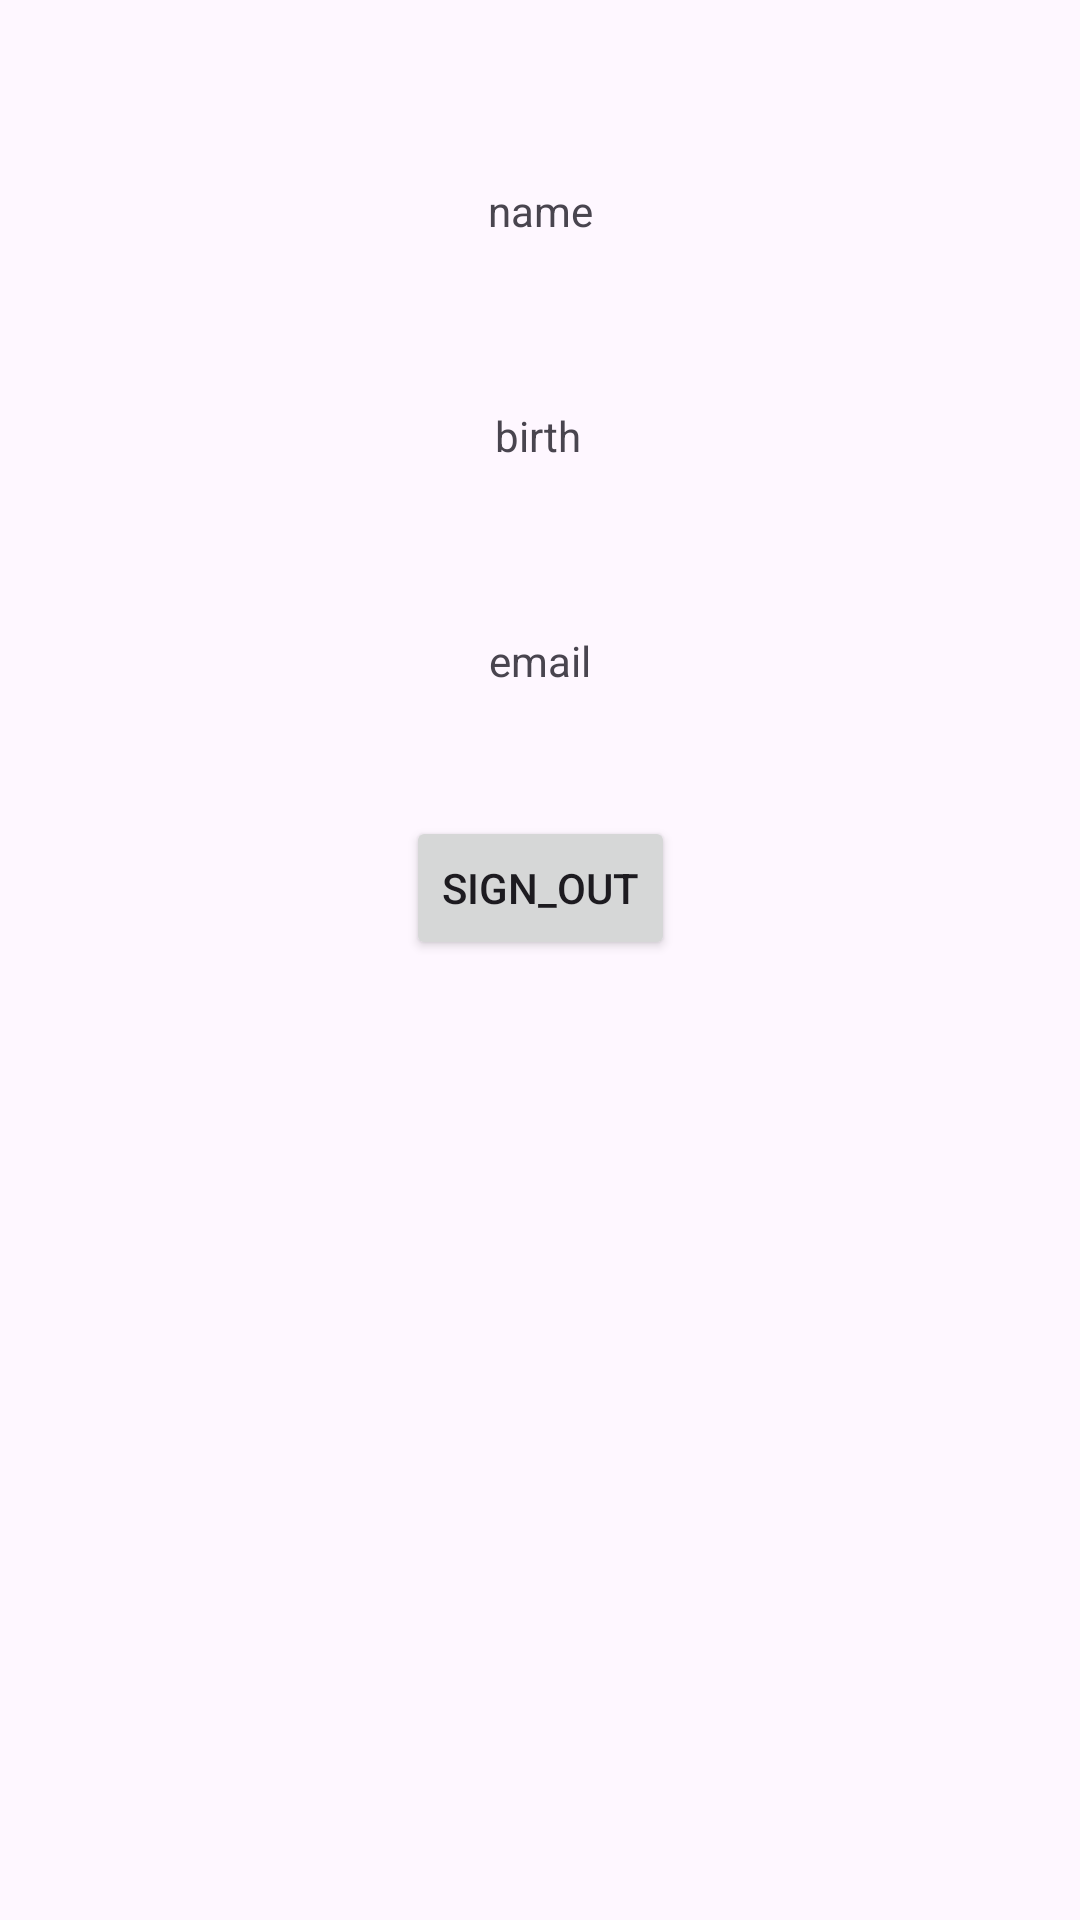

Layout XML and referenced resources for this Android screen:
<!-- AndroidManifest.xml: application theme Theme.AndroidUsedTradeProject -->
<!-- res/layout/main_fragment_account.xml -->
<?xml version="1.0" encoding="utf-8"?>
<androidx.constraintlayout.widget.ConstraintLayout xmlns:android="http://schemas.android.com/apk/res/android"
    xmlns:app="http://schemas.android.com/apk/res-auto"
    android:layout_width="match_parent"
    android:layout_height="match_parent">


    

    <TextView
        android:id="@+id/nameText"
        android:layout_width="wrap_content"
        android:layout_height="wrap_content"
        android:layout_marginBottom="500dp"
        android:text="name"
        app:layout_constraintBottom_toBottomOf="parent"
        app:layout_constraintEnd_toEndOf="parent"
        app:layout_constraintStart_toStartOf="parent"
        app:layout_constraintTop_toTopOf="parent" />

    <TextView
        android:id="@+id/birthText"
        android:layout_width="wrap_content"
        android:layout_height="wrap_content"
        android:layout_marginBottom="350dp"
        android:text="birth"
        app:layout_constraintBottom_toBottomOf="parent"
        app:layout_constraintEnd_toEndOf="parent"
        app:layout_constraintHorizontal_bias="0.498"
        app:layout_constraintStart_toStartOf="parent"
        app:layout_constraintTop_toTopOf="parent" />

    <TextView
        android:id="@+id/emailText"
        android:layout_width="wrap_content"
        android:layout_height="wrap_content"
        android:layout_marginBottom="200dp"
        android:text="email"
        app:layout_constraintBottom_toBottomOf="parent"
        app:layout_constraintEnd_toEndOf="parent"
        app:layout_constraintStart_toStartOf="parent"
        app:layout_constraintTop_toTopOf="parent" />

    <Button
        android:id="@+id/sign_out"
        android:layout_width="wrap_content"
        android:layout_height="wrap_content"
        android:layout_marginBottom="320dp"
        android:text="SIGN_OUT"
        app:layout_constraintBottom_toBottomOf="parent"
        app:layout_constraintEnd_toEndOf="parent"
        app:layout_constraintStart_toStartOf="parent" />


</androidx.constraintlayout.widget.ConstraintLayout>
<!-- resources referenced by this layout -->
<resources>
  <style name="Theme.AndroidUsedTradeProject" parent="Base.Theme.AndroidUsedTradeProject" />
  <style name="Base.Theme.AndroidUsedTradeProject" parent="Theme.Material3.DayNight.NoActionBar">
          
  
      </style>
</resources>
